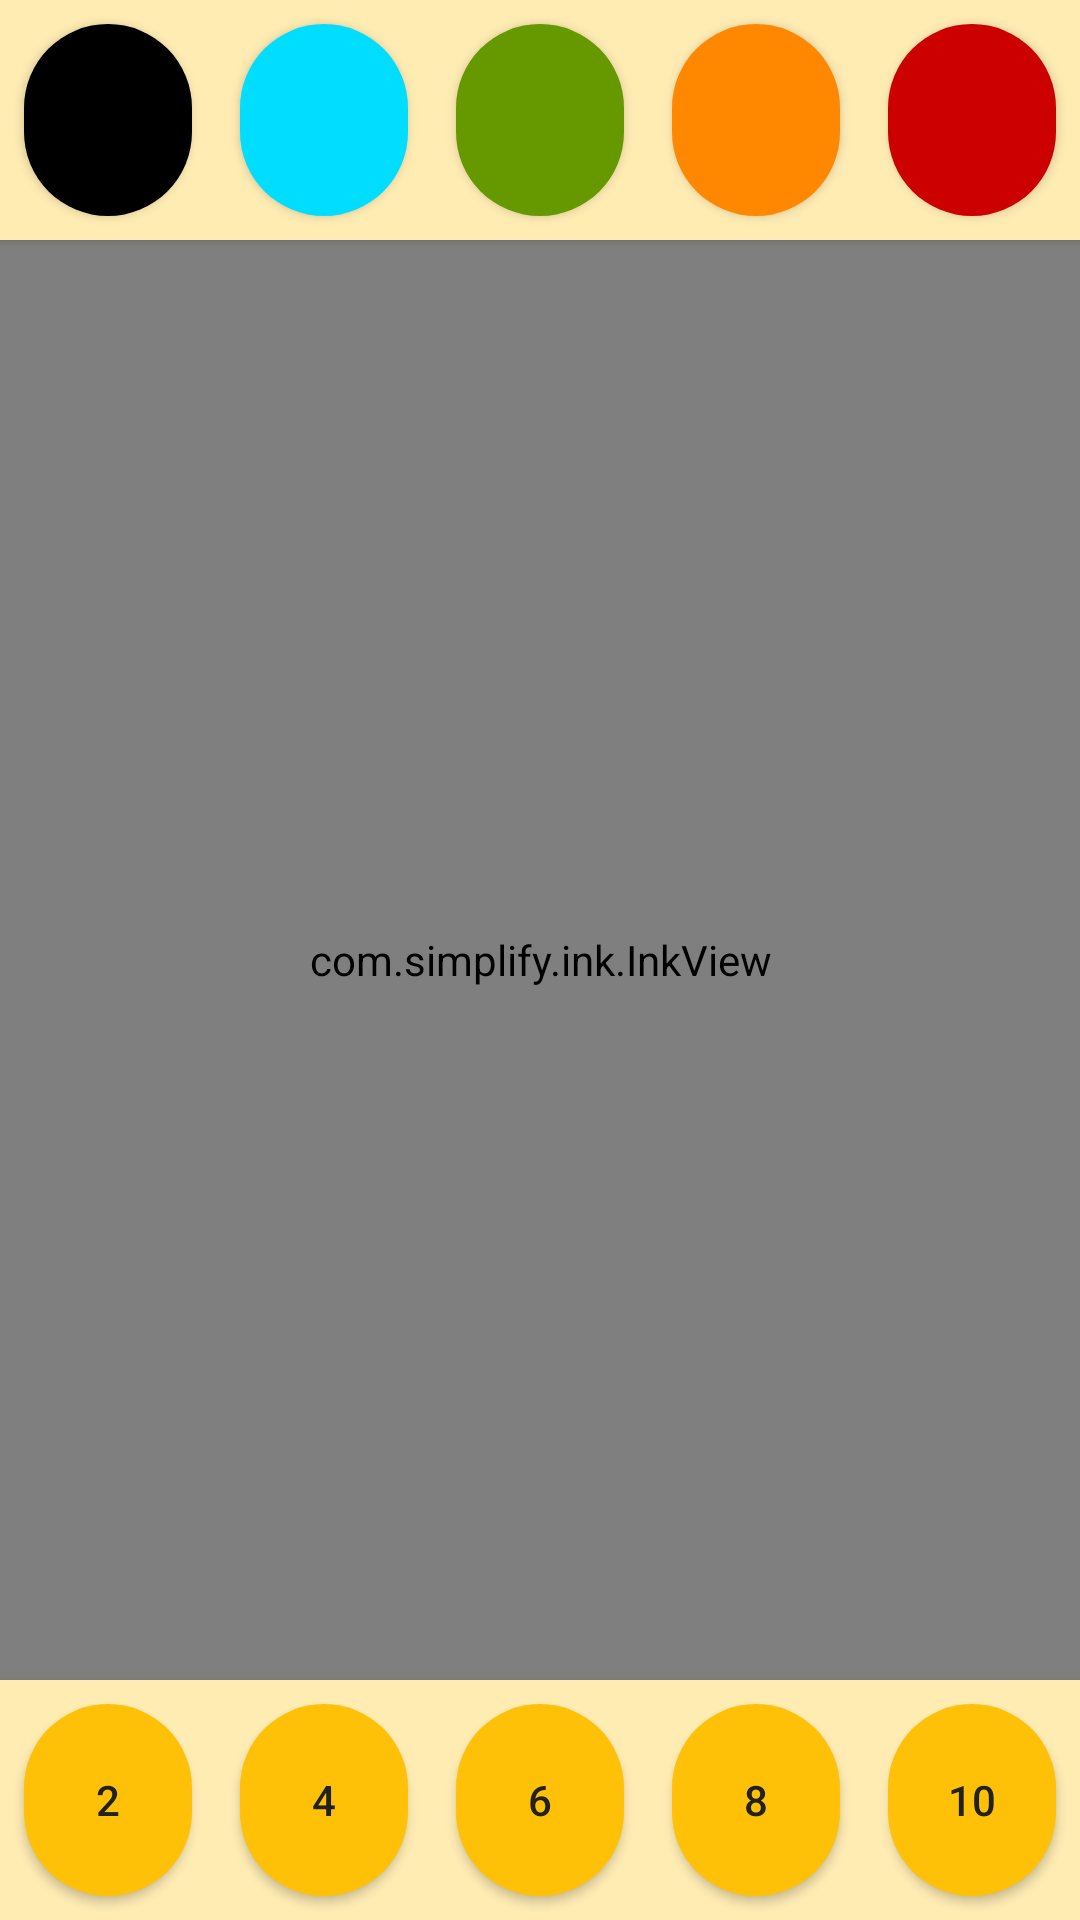

Here is an Android app screen rendered from its layout file. Give the layout XML and the strings, colors and styles it references.
<!-- AndroidManifest.xml: application theme Theme.PodstawyProgramowaniaNaPlatformęAndroid -->
<!-- res/layout/fragment_sketchbook.xml -->
<androidx.constraintlayout.widget.ConstraintLayout xmlns:android="http://schemas.android.com/apk/res/android"
    xmlns:app="http://schemas.android.com/apk/res-auto"
    xmlns:tools="http://schemas.android.com/tools"
    android:id="@+id/parent"
    android:layout_width="fill_parent"
    android:layout_height="match_parent">

    <LinearLayout
        android:id="@+id/ll_colors"
        android:layout_width="match_parent"
        android:layout_height="wrap_content"
        android:background="@color/colorPrimaryVariant"
        android:elevation="2dp"
        android:orientation="horizontal"
        app:layout_constraintEnd_toEndOf="parent"
        app:layout_constraintStart_toStartOf="parent"
        app:layout_constraintTop_toTopOf="parent">

        <android.widget.Button
            android:id="@+id/bt_black"
            android:layout_width="64dp"
            android:layout_height="64dp"
            android:layout_margin="8dp"
            android:layout_weight="1"
            android:background="@drawable/fullrounderbutton"
            android:backgroundTint="@android:color/black"
            tools:ignore="ButtonStyle" />

        <android.widget.Button
            android:id="@+id/bt_holo_blue_bright"
            android:layout_width="64dp"
            android:layout_height="64dp"
            android:layout_margin="8dp"
            android:layout_weight="1"
            android:background="@drawable/fullrounderbutton"
            android:backgroundTint="@android:color/holo_blue_bright"
            tools:ignore="ButtonStyle" />

        <android.widget.Button
            android:id="@+id/bt_holo_green_dark"
            android:layout_width="64dp"
            android:layout_height="64dp"
            android:layout_margin="8dp"
            android:layout_weight="1"
            android:background="@drawable/fullrounderbutton"
            android:backgroundTint="@android:color/holo_green_dark"
            tools:ignore="ButtonStyle" />

        <android.widget.Button
            android:id="@+id/bt_holo_orange_dark"
            android:layout_width="64dp"
            android:layout_height="64dp"
            android:layout_margin="8dp"
            android:layout_weight="1"
            android:background="@drawable/fullrounderbutton"
            android:backgroundTint="@android:color/holo_orange_dark" />

        <android.widget.Button
            android:id="@+id/bt_holo_red_dark"
            android:layout_width="64dp"
            android:layout_height="64dp"
            android:layout_margin="8dp"
            android:layout_weight="1"
            android:background="@drawable/fullrounderbutton"
            android:backgroundTint="@android:color/holo_red_dark" />
    </LinearLayout>

    <LinearLayout
        android:id="@+id/ll_size"
        android:layout_width="match_parent"
        android:layout_height="wrap_content"
        android:background="@color/colorPrimaryVariant"
        android:elevation="4dp"
        android:orientation="horizontal"
        app:layout_constraintBottom_toBottomOf="parent"
        app:layout_constraintEnd_toEndOf="parent"
        app:layout_constraintStart_toStartOf="parent">

        <android.widget.Button
            android:id="@+id/bt_2"
            android:layout_width="64dp"
            android:layout_height="64dp"
            android:layout_margin="8dp"
            android:layout_weight="1"
            android:background="@drawable/fullrounderbutton"
            android:backgroundTint="@color/colorPrimary"
            android:text="2"
            tools:ignore="ButtonStyle,HardcodedText" />

        <android.widget.Button
            android:id="@+id/bt_4"
            android:layout_width="64dp"
            android:layout_height="64dp"
            android:layout_margin="8dp"
            android:layout_weight="1"
            android:background="@drawable/fullrounderbutton"
            android:backgroundTint="@color/colorPrimary"
            android:text="4"
            tools:ignore="ButtonStyle,HardcodedText" />

        <android.widget.Button
            android:id="@+id/bt_6"
            android:layout_width="64dp"
            android:layout_height="64dp"
            android:layout_margin="8dp"
            android:layout_weight="1"
            android:background="@drawable/fullrounderbutton"
            android:backgroundTint="@color/colorPrimary"
            android:text="6"
            tools:ignore="ButtonStyle,HardcodedText" />

        <android.widget.Button
            android:id="@+id/bt_8"
            android:layout_width="64dp"
            android:layout_height="64dp"
            android:layout_margin="8dp"
            android:layout_weight="1"
            android:background="@drawable/fullrounderbutton"
            android:backgroundTint="@color/colorPrimary"
            android:text="8"
            tools:ignore="ButtonStyle,HardcodedText" />

        <android.widget.Button
            android:id="@+id/bt_10"
            android:layout_width="64dp"
            android:layout_height="64dp"
            android:layout_margin="8dp"
            android:layout_weight="1"
            android:background="@drawable/fullrounderbutton"
            android:backgroundTint="@color/colorPrimary"
            android:text="10"
            tools:ignore="ButtonStyle,HardcodedText" />
    </LinearLayout>

    <com.simplify.ink.InkView
        android:id="@+id/ink"
        android:layout_width="0dp"
        android:layout_height="0dp"
        app:layout_constraintBottom_toTopOf="@+id/ll_size"
        app:layout_constraintEnd_toEndOf="parent"
        app:layout_constraintStart_toStartOf="parent"
        app:layout_constraintTop_toBottomOf="@+id/ll_colors" />

</androidx.constraintlayout.widget.ConstraintLayout>
<!-- resources referenced by this layout -->
<resources>
  <color name="colorPrimary">#FFC107</color>
  <color name="colorPrimaryVariant">#FFECB3</color>
  <!-- drawable fullrounderbutton (drawable) -->
  <?xml version="1.0" encoding="utf-8"?>
  <shape xmlns:android="http://schemas.android.com/apk/res/android"
      android:shape="rectangle">
      <solid android:color="#FFFFFF" />
      <corners android:radius="64dp" />
  </shape>
  <style name="Theme.PodstawyProgramowaniaNaPlatformęAndroid" parent="Theme.MaterialComponents.DayNight.DarkActionBar">
          
          <item name="colorPrimary">@color/colorPrimary</item>
          <item name="colorAccent">@color/colorAccent</item>
          <item name="colorPrimaryDark">@color/colorPrimaryDark</item>
          <item name="colorPrimaryVariant">@color/colorPrimaryVariant</item>
          <item name="colorOnPrimary">@color/colorOnPrimary</item>
          <item name="android:textColorPrimary">@color/textColorPrimary</item>
          <item name="android:textColorSecondary">@color/textColorSecondary</item>
          <item name="android:statusBarColor" tools:targetApi="l">?attr/colorPrimaryVariant</item>
          <item name="floatingActionButtonStyle">@style/Widget.App.FloatingActionButton</item>
          <item name="android:itemBackground">@color/colorPrimaryVariant</item>
      </style>
  <color name="colorAccent">#FFEB3B</color>
  <color name="colorPrimaryDark">#FFA000</color>
  <color name="colorOnPrimary">#FFFFFFFF</color>
  <color name="textColorPrimary">#212121</color>
  <color name="textColorSecondary">#757575</color>
  <style name="Widget.App.FloatingActionButton" parent="Widget.MaterialComponents.FloatingActionButton">
          <item name="materialThemeOverlay">@style/ThemeOverlay.App.FloatingActionButton</item>
      </style>
  <style name="ThemeOverlay.App.FloatingActionButton" parent="">
          <item name="colorSecondary">@color/colorAccent</item>
          <item name="colorOnSecondary">@color/colorOnPrimary</item>
          <item name="colorOnSurface">@color/colorOnPrimary</item>
      </style>
</resources>
